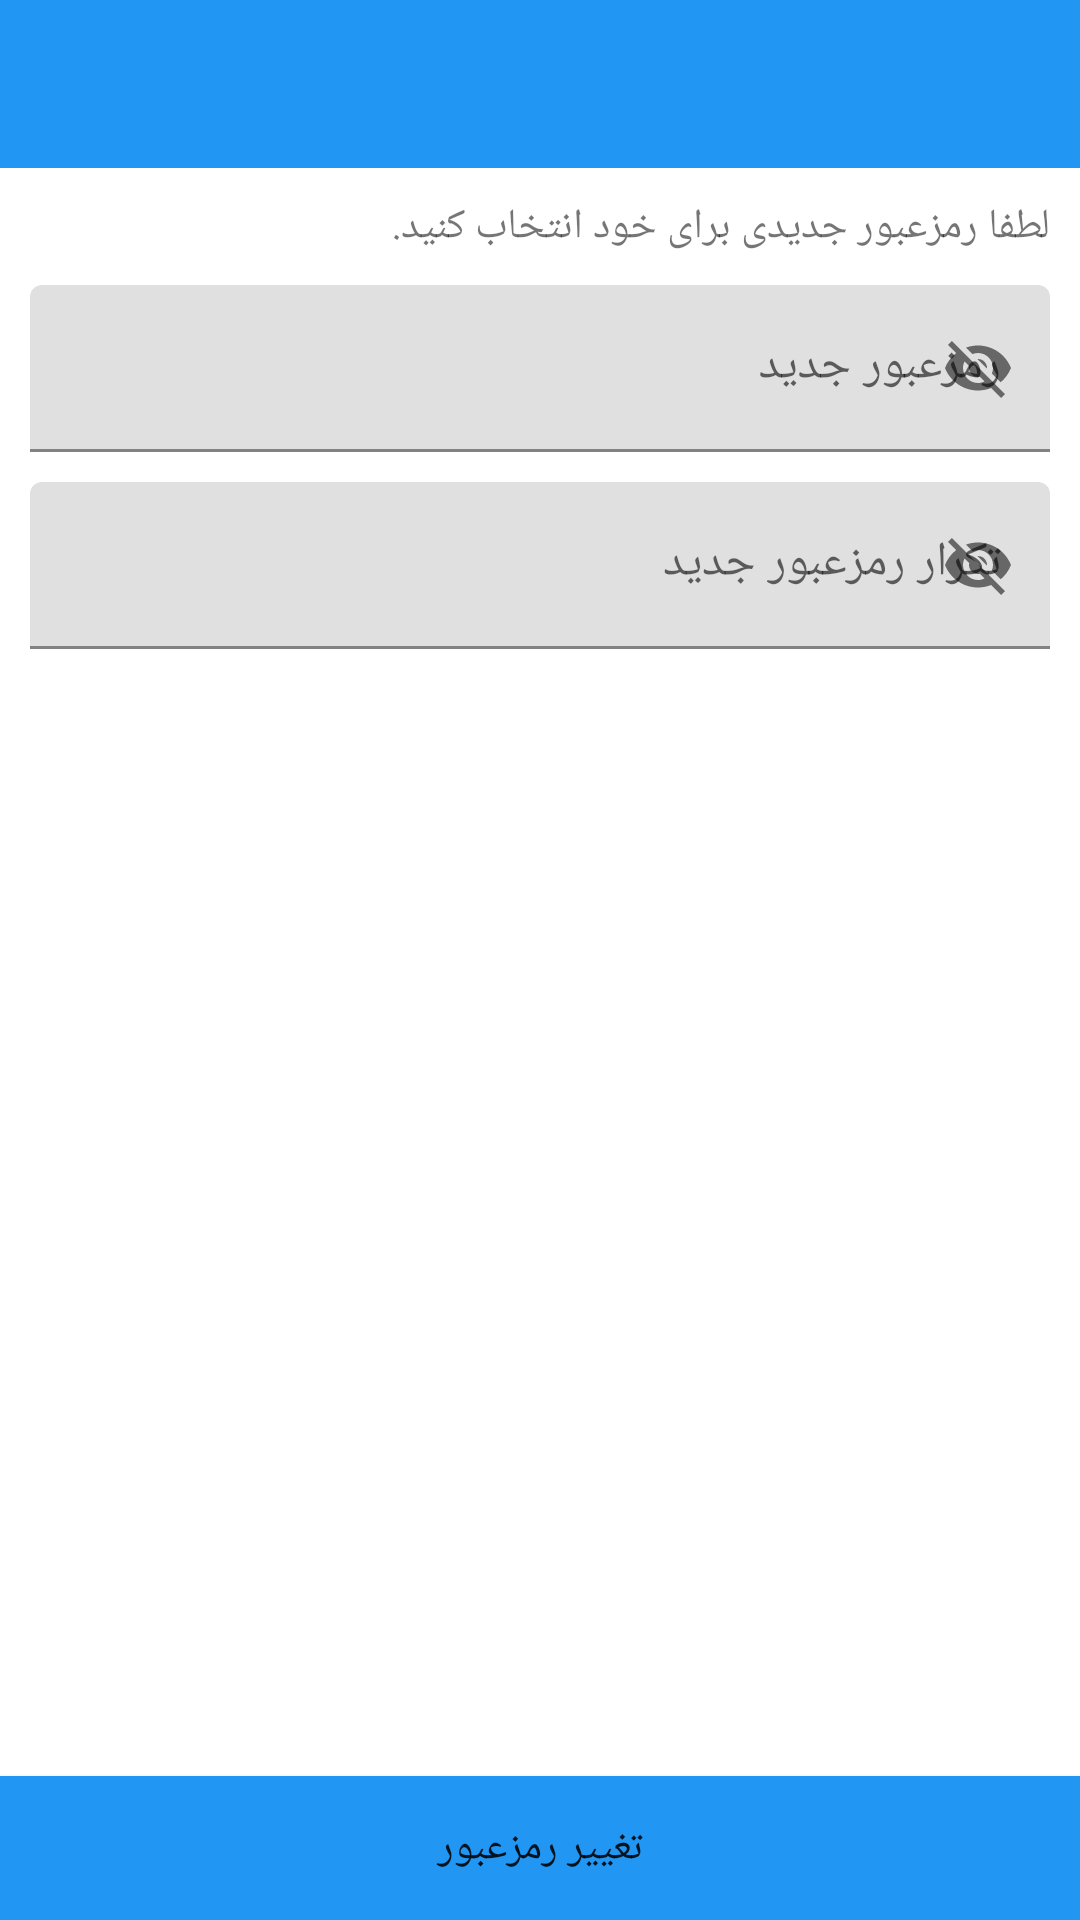

The Android layout XML behind this screen, and the referenced resources:
<!-- AndroidManifest.xml: application theme Theme.DanialKala -->
<!-- res/layout/activity_reset_password_forgot_password.xml -->
<?xml version="1.0" encoding="utf-8"?>
<androidx.constraintlayout.widget.ConstraintLayout xmlns:android="http://schemas.android.com/apk/res/android"
    xmlns:app="http://schemas.android.com/apk/res-auto"
    xmlns:tools="http://schemas.android.com/tools"
    android:layout_width="match_parent"
    android:layout_height="match_parent"
    tools:context=".ui.userAuth.ResetPasswordForgotPasswordActivity">

    <include
        android:id="@+id/include11"
        layout="@layout/toolbar_auth_user_activities" />

    <Button
        android:id="@+id/change_forgot_btn_password_change"
        android:layout_width="0dp"
        android:layout_height="wrap_content"
        android:background="@color/blue_500"
        android:fontFamily="@font/vazir"
        android:padding="10dp"
        android:text="تغییر رمزعبور"
        app:layout_constraintBottom_toBottomOf="parent"
        app:layout_constraintEnd_toEndOf="parent"
        app:layout_constraintStart_toStartOf="parent" />

    <LinearLayout
        android:layout_width="0dp"
        android:layout_height="0dp"
        android:orientation="vertical"
        android:padding="10dp"
        app:layout_constraintBottom_toTopOf="@+id/change_forgot_btn_password_change"
        app:layout_constraintEnd_toEndOf="parent"
        app:layout_constraintStart_toStartOf="parent"
        app:layout_constraintTop_toBottomOf="@+id/include11">

        <TextView
            android:id="@+id/textView3"
            android:layout_width="match_parent"
            android:layout_height="wrap_content"
            android:layout_marginBottom="10dp"
            android:fontFamily="@font/vazir"
            android:text="لطفا رمزعبور جدیدی برای خود انتخاب کنید." />

        <com.google.android.material.textfield.TextInputLayout
            android:id="@+id/change_forgot_txt_new_password"
            android:layout_width="match_parent"
            android:layout_height="wrap_content"
            android:layout_marginBottom="10dp"
            app:passwordToggleEnabled="true"
            >

            <com.google.android.material.textfield.TextInputEditText
                android:layout_width="match_parent"
                android:layout_height="wrap_content"
                android:fontFamily="@font/vazir"
                android:hint="رمزعبور جدید" />
        </com.google.android.material.textfield.TextInputLayout>

        <com.google.android.material.textfield.TextInputLayout
            android:id="@+id/change_forgot_txt_re_new_password"
            android:layout_width="match_parent"
            android:layout_height="wrap_content"
            android:layout_marginBottom="10dp"
            app:passwordToggleEnabled="true"
            >

            <com.google.android.material.textfield.TextInputEditText
                android:layout_width="match_parent"
                android:layout_height="wrap_content"
                android:fontFamily="@font/vazir"
                android:hint="تکرار رمزعبور جدید" />
        </com.google.android.material.textfield.TextInputLayout>
    </LinearLayout>


</androidx.constraintlayout.widget.ConstraintLayout>
<!-- res/layout/toolbar_auth_user_activities.xml (included above) -->
<?xml version="1.0" encoding="utf-8"?>
<androidx.appcompat.widget.Toolbar xmlns:android="http://schemas.android.com/apk/res/android"
    android:layout_width="match_parent"
    android:layout_height="56dp"
    android:background="?android:colorPrimary">

    <LinearLayout
        android:layout_width="match_parent"
        android:layout_height="match_parent"
        android:gravity="center|right"
        android:orientation="horizontal"
        android:paddingRight="10dp">

        <TextView
            android:id="@+id/toolbar_auth_title"
            android:layout_width="match_parent"
            android:layout_height="match_parent"
            android:layout_weight="1"
            android:fontFamily="@font/vazir"
            android:gravity="center|right"
            android:paddingRight="10dp"
            android:textColor="@color/white"
            android:textSize="18sp" />

        <ImageButton
            android:id="@+id/toolbar_auth_close"
            android:layout_width="40dp"
            android:layout_height="40dp"
            android:background="@android:color/transparent"
            android:scaleType="fitCenter"
            android:src="@drawable/ic_baseline_close_24" />
    </LinearLayout>

</androidx.appcompat.widget.Toolbar>
<!-- resources referenced by this layout -->
<resources>
  <color name="blue_500">#2196F3</color>
  <color name="white">#FFFFFFFF</color>
  <style name="Theme.DanialKala" parent="Theme.MaterialComponents.DayNight.NoActionBar">
          
          <item name="colorPrimary">@color/blue_500</item>
          <item name="colorPrimaryVariant">@color/blue_700</item>
          <item name="colorOnPrimary">@color/white</item>
          
          <item name="colorSecondary">@color/teal_200</item>
          <item name="colorSecondaryVariant">@color/teal_700</item>
          <item name="colorOnSecondary">@color/black</item>
          
          <item name="android:statusBarColor" tools:targetApi="l">?attr/colorPrimaryVariant</item>
          
      </style>
  <color name="blue_700">#1976D2</color>
  <color name="teal_200">#FF03DAC5</color>
  <color name="teal_700">#FF018786</color>
  <color name="black">#FF000000</color>
</resources>
